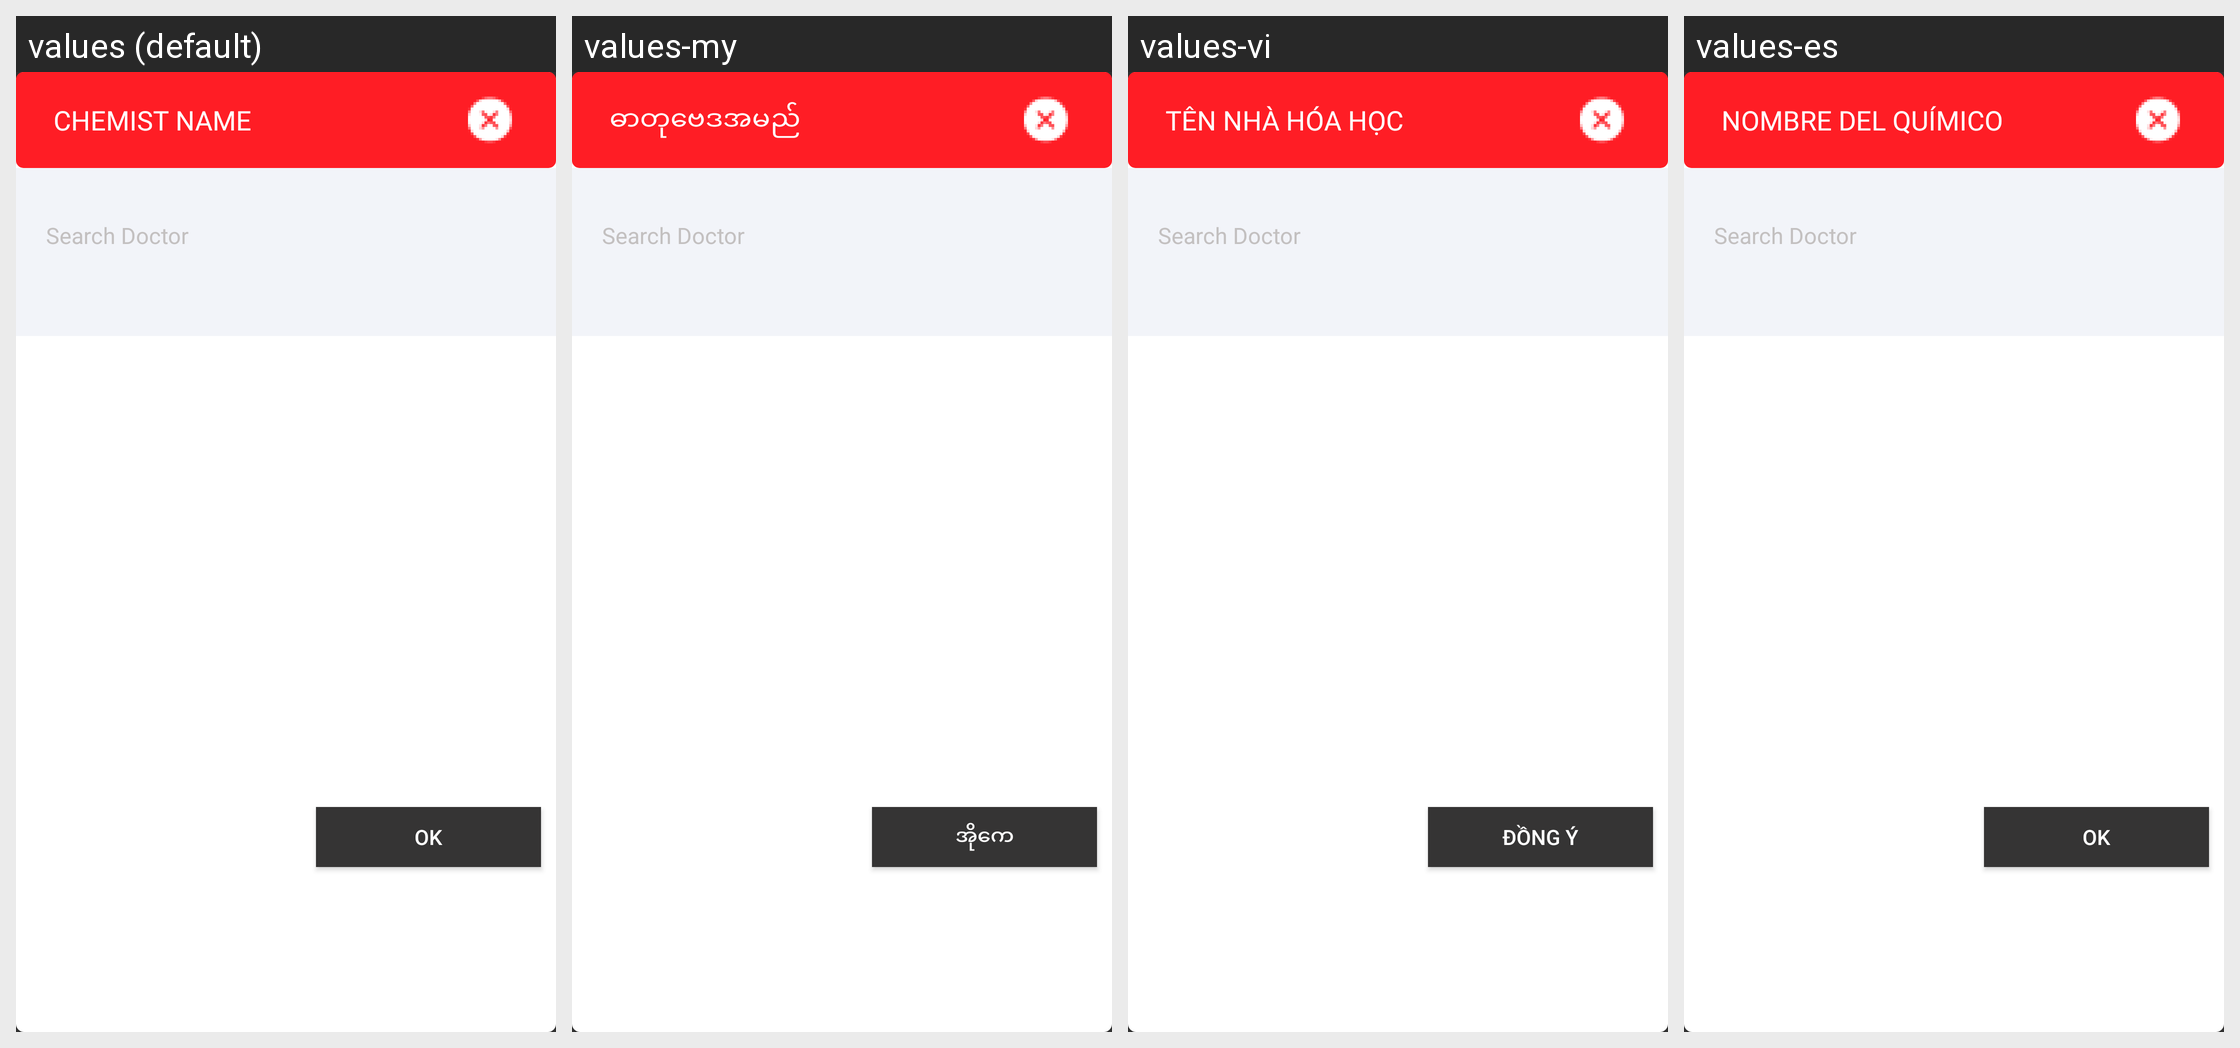

This grid shows one Android layout under several languages. Give, for every string resource on the screen, its name, the default text and each shown locale's text.
Android screen res/layout/popup_feedback.xml rendered under 4 locales, left to right: values (default), values-my, values-vi, values-es. Device: Nexus 5 (rendered at 1080×1920; each locale shown at half size, 540×960, under a caption strip naming it); theme AppTheme.
Other locales in the repository, not shown: values-fr, values-pt, values-zh.
Strings drawn on this screen, with the default value and each locale's value (text and hints the layout hard-codes, and strings that could not be matched under every locale, appear in the picture but are not listed):

chmnm
  values: Chemist Name
  values-my: ဓာတုဗေဒအမည်
  values-vi: Tên nhà hóa học
  values-es: Nombre del químico

ok
  values: Ok
  values-my: အိုကေ
  values-vi: Đồng ý
  values-es: Ok
